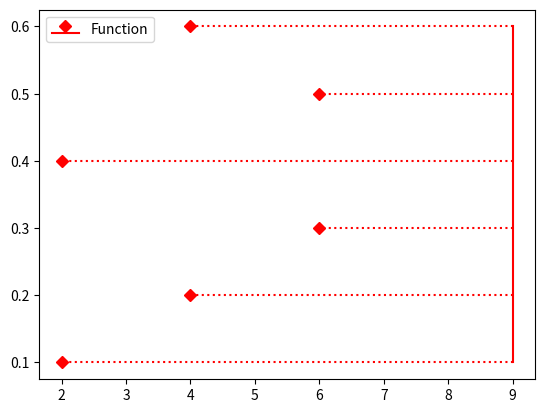

Write Python code to recreate this figure.
import matplotlib.pyplot as plt


# stem plot used for exact values

x = [0.1,0.2,0.3,0.4,0.5,0.6,]
y = [2,4,6,2,6,4]




# linefmt : dotted or solid line
#  markerfmt : used the shape of the marker at th top of evry line
# basefmt: chage the appearacnce of balse line
#  orientation: change the orientation
#  label: used with legend function
# bottom: baseline distance from y axis
plt.stem(x,y,linefmt="r:",markerfmt="rD",basefmt="red",orientation="horizontal",label="Function",bottom=9)

plt.legend()

plt.show()